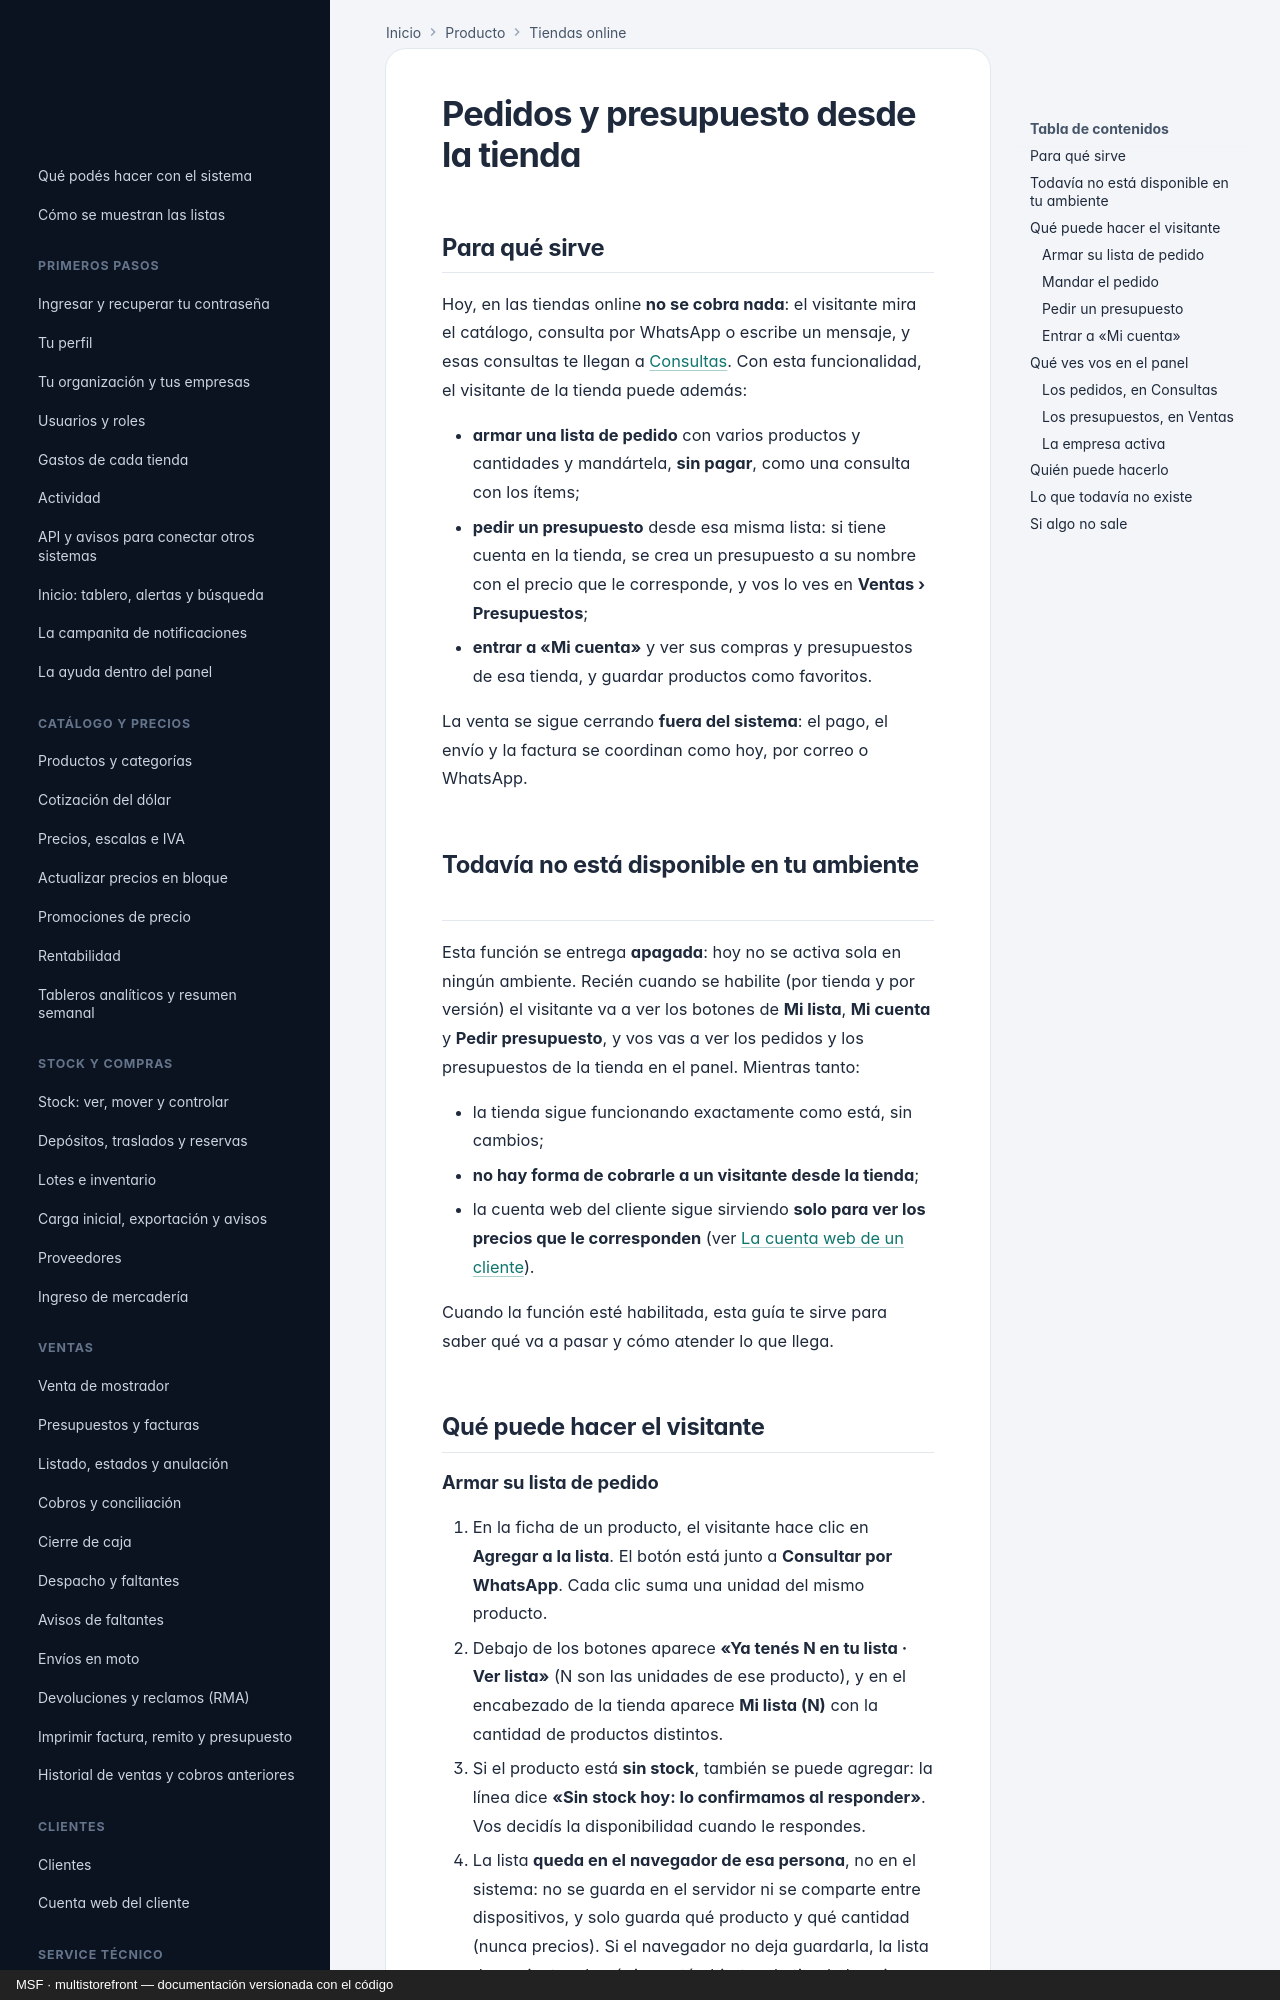

repository: nicolasjones/multistorefront-meli · page: producto/tienda-compra-y-cuentas/index.html · generator: mkdocs · copyright: MSF · multistorefront — documentación versionada con el código

---
owner: producto
sources: []
---

# Pedidos y presupuesto desde la tienda

## Para qué sirve

Hoy, en las tiendas online **no se cobra nada**: el visitante mira el catálogo, consulta por WhatsApp o escribe
un mensaje, y esas consultas te llegan a [Consultas](consultas.md). Con esta funcionalidad, el visitante de la
tienda puede además:

- **armar una lista de pedido** con varios productos y cantidades y mandártela, **sin pagar**, como una
  consulta con los ítems;
- **pedir un presupuesto** desde esa misma lista: si tiene cuenta en la tienda, se crea un presupuesto a su
  nombre con el precio que le corresponde, y vos lo ves en **Ventas › Presupuestos**;
- **entrar a «Mi cuenta»** y ver sus compras y presupuestos de esa tienda, y guardar productos como
  favoritos.

La venta se sigue cerrando **fuera del sistema**: el pago, el envío y la factura se coordinan como hoy, por
correo o WhatsApp.

## Todavía no está disponible en tu ambiente

Esta función se entrega **apagada**: hoy no se activa sola en ningún ambiente. Recién cuando se habilite (por
tienda y por versión) el visitante va a ver los botones de **Mi lista**, **Mi cuenta** y **Pedir presupuesto**,
y vos vas a ver los pedidos y los presupuestos de la tienda en el panel. Mientras tanto:

- la tienda sigue funcionando exactamente como está, sin cambios;
- **no hay forma de cobrarle a un visitante desde la tienda**;
- la cuenta web del cliente sigue sirviendo **solo para ver los precios que le corresponden**
  (ver [La cuenta web de un cliente](cuenta-web-cliente.md)).

Cuando la función esté habilitada, esta guía te sirve para saber qué va a pasar y cómo atender lo que llega.

## Qué puede hacer el visitante

### Armar su lista de pedido

1. En la ficha de un producto, el visitante hace clic en **Agregar a la lista**. El botón está junto a
   **Consultar por WhatsApp**. Cada clic suma una unidad del mismo producto.
2. Debajo de los botones aparece **«Ya tenés N en tu lista · Ver lista»** (N son las unidades de ese producto), y en
   el encabezado de la tienda aparece **Mi lista (N)** con la cantidad de productos distintos.
3. Si el producto está **sin stock**, también se puede agregar: la línea dice **«Sin stock hoy: lo confirmamos
   al responder»**. Vos decidís la disponibilidad cuando le respondes.
4. La lista **queda en el navegador de esa persona**, no en el sistema: no se guarda en el servidor ni se
   comparte entre dispositivos, y solo guarda qué producto y qué cantidad (nunca precios). Si el navegador no
   deja guardarla, la lista dura mientras la página está abierta y la tienda lo avisa.
